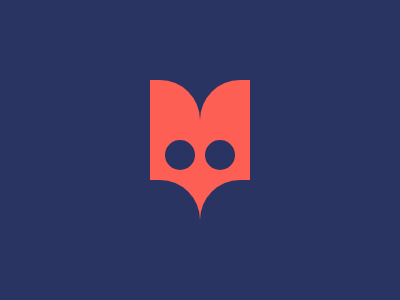

Here is a drawing made with CSS. Write the source that renders it.

<div></div>
<div></div>
<div></div>
<style>
  *{
    background:#293462;
  }
  div:nth-child(1) {
    position:fixed;
    left:150;
    top:80;
    width: 50px;
    height: 140px;
    border-top-right-radius:40px;
    background: #FE5F55;
    -webkit-box-reflect:right;
	}
  div:nth-child(2) {
    position:fixed;
    left:165;
    top:140;
    width: 30px;
    height: 30px;
    border-radius:50%;
    background: #293462;
    -webkit-box-reflect:right 10px;
	}
    div:nth-child(3) {
    position:fixed;
    left:150;
    top:180;
    width: 50px;
    height: 50px;
    border-top-right-radius:40px;
    background: #293462;
    -webkit-box-reflect:right;
	}

</style>
